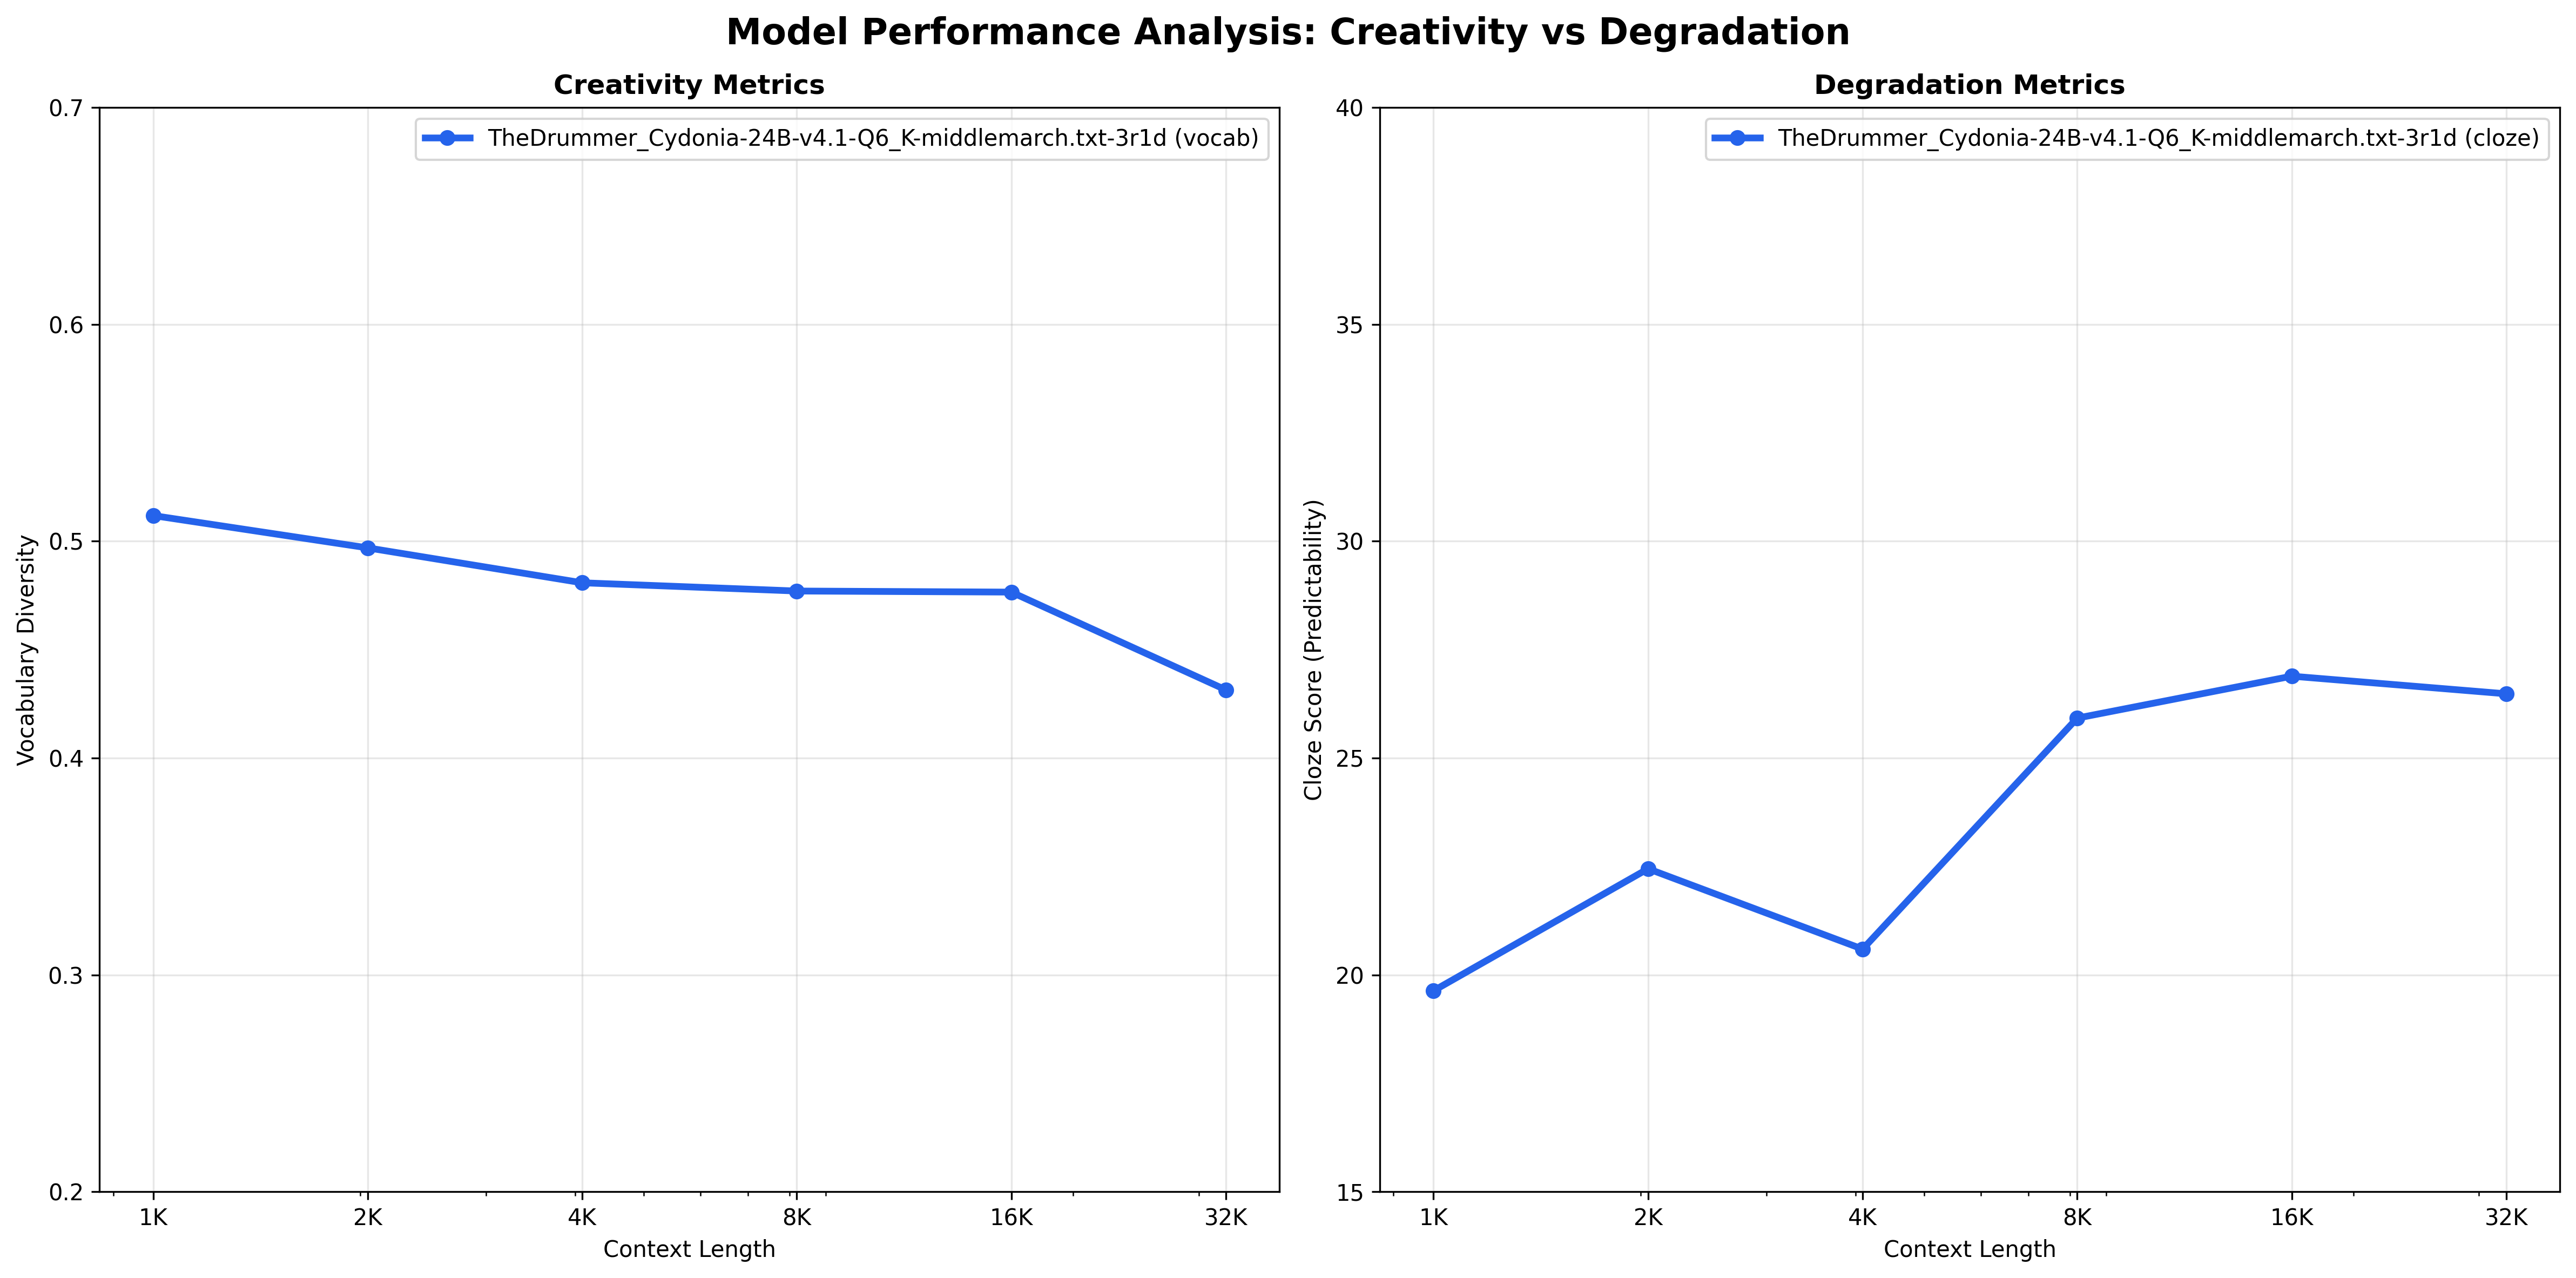

The table this chart was drawn from, first rows:
model_name, max_tokens, temperature, top_k, top_p, min_p, rep_pen, context_length, actual_context_tokens, round_number, continuation_tokens, generation_time_seconds, timestamp, reading_level, pct_unfamiliar_words, avg_sentence_length, cloze_score, word_count, sentence_count, sentence_length_variance, vocabulary_diversity, continuation_length, bigram_repetition_rate, trigram_repetition_rate
TheDrummer_Cydonia-24B-v4.1-Q6_K, 1024, 1.0, 100, 1.0, 0.1, 1.01, 1024, 1032, 1, 1025, 68.09, 2025-08-23T00:23:39.800397, 13-15, 0.3663, 13.86, 19.63, 788.3, 58.67, 98.52, 0.5118, 4935, 0.0815, 0.0093
TheDrummer_Cydonia-24B-v4.1-Q6_K, 1024, 1.0, 100, 1.0, 0.1, 1.01, 2048, 2039, 1, 1025, 71.83, 2025-08-23T00:23:39.800634, 11-12, 0.3513, 11.86, 22.45, 760.7, 65.33, 89.92, 0.4969, 4565, 0.0837, 0.0092
TheDrummer_Cydonia-24B-v4.1-Q6_K, 1024, 1.0, 100, 1.0, 0.1, 1.01, 4096, 4130, 1, 1025, 80.47, 2025-08-23T00:23:39.800861, 13-15, 0.34, 16.09, 20.59, 783.3, 49.67, 126.9, 0.4808, 4737, 0.0912, 0.0133
TheDrummer_Cydonia-24B-v4.1-Q6_K, 1024, 1.0, 100, 1.0, 0.1, 1.01, 8192, 8201, 1, 1025, 99.34, 2025-08-23T00:23:39.801096, 11-12, 0.3103, 12.47, 25.92, 766, 62, 63.76, 0.477, 4537, 0.0897, 0.0113
TheDrummer_Cydonia-24B-v4.1-Q6_K, 1024, 1.0, 100, 1.0, 0.1, 1.01, 16384, 16376, 1, 1025, 147.9, 2025-08-23T00:23:39.801321, 11-12, 0.3048, 11.82, 26.89, 761.3, 65.33, 61.08, 0.4765, 4535, 0.091, 0.0136
TheDrummer_Cydonia-24B-v4.1-Q6_K, 1024, 1.0, 100, 1.0, 0.1, 1.01, 32768, 32700, 3, 1025, 106.3, 2025-08-23T00:23:39.801326, 11-12, 0.2918, 14.2, 26.48, 795, 56, 85.94, 0.4314, 4550, 0.1247, 0.0252
